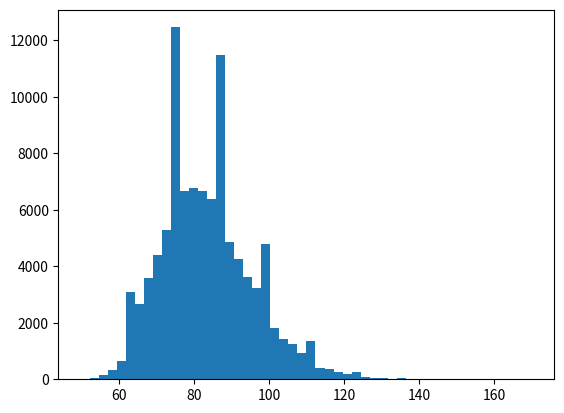

Recreate this plot in Python. (Note: this script raises an exception after producing the figure.)
import random as rnd
import numpy as np
import matplotlib.pyplot as plt


def decision(probability):
    return rnd.random() < probability

def game_simulation(p_A, a_money, b_money):
    num_of_games = 0
    while a_money > 0 and b_money > 0:
        if decision(p_A):
            a_money = a_money + 1
            b_money = b_money - 1
        else:
            a_money = a_money - 1
            b_money = b_money + 1
        num_of_games = num_of_games + 1

    return num_of_games


def calculate_prob(p_a, a_money, b_money, games_num):
    L_prob = []
    for i in range(0, games_num):
        L_prob.append(game_simulation(p_a, a_money, b_money))
    return L_prob


result1 = calculate_prob(1/2, 50, 50, 5000)
result2 = calculate_prob(1/5, 50, 50, 100000)
result3 = calculate_prob(4/5, 50, 50, 100000)

plt.figure(1)
plt.hist(result2, 50, normed=1)
plt.grid(True)
plt.title("pn = 1/5")
plt.xlabel("L")
plt.ylabel("P(L)")

plt.figure(2)
plt.hist(result1, 50, normed=1)
plt.grid(True)
plt.title("pn = 1/2")
plt.xlabel("L")
plt.ylabel("P(L)")

plt.figure(3)
plt.hist(result3, 50, normed=1)
plt.grid(True)
plt.title("pn = 4/5")
plt.xlabel("L")
plt.ylabel("P(L)")
plt.show()
